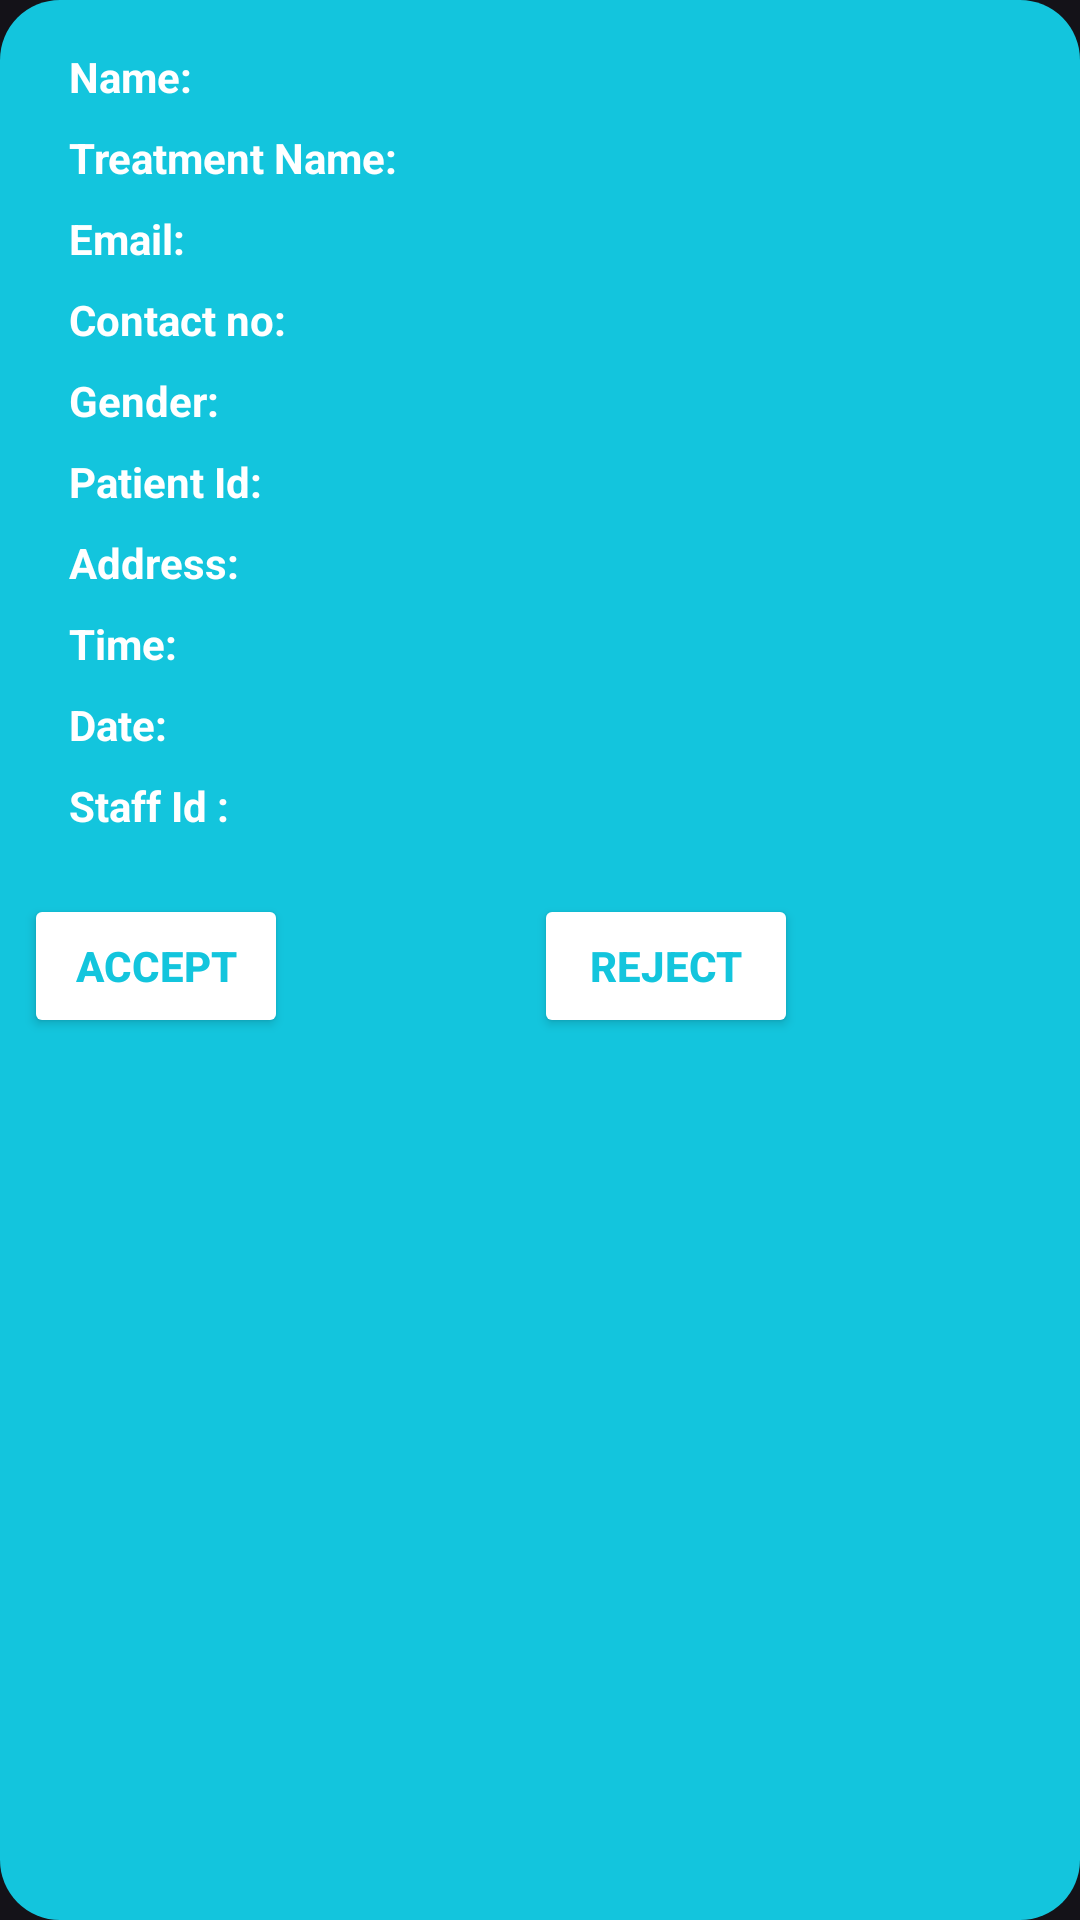

The Android layout XML behind this screen, and the referenced resources:
<!-- AndroidManifest.xml: application theme Theme.Material3.Dark.NoActionBar -->
<!-- res/layout/userdata.xml -->
<RelativeLayout xmlns:android="http://schemas.android.com/apk/res/android"
    android:layout_width="300dp"
    android:layout_height="wrap_content"
    android:layout_gravity="center"
    android:background="@drawable/bgblue"
    android:backgroundTint="@color/blue"
    android:padding="8dp"
    android:layout_marginTop="16dp">

    

    
    <TextView
        android:id="@+id/name"
        android:layout_width="wrap_content"
        android:layout_height="wrap_content"
        android:textStyle="bold"
        android:layout_marginTop="8dp"
        android:text="Name:"
        android:layout_marginLeft="15dp"
        android:textColor="@color/white" />


    <TextView
        android:id="@+id/treatmentname"
        android:layout_width="wrap_content"
        android:layout_height="wrap_content"
        android:layout_below="@id/name"
        android:layout_marginTop="8dp"
        android:textStyle="bold"
        android:text="Treatment Name:"
        android:layout_marginLeft="15dp"
        android:textColor="@color/white" />

    <TextView
        android:id="@+id/email"
        android:layout_width="wrap_content"
        android:layout_height="wrap_content"
        android:layout_below="@id/treatmentname"
        android:layout_marginTop="8dp"
        android:textStyle="bold"
        android:text="Email:"
        android:layout_marginLeft="15dp"
        android:textColor="@color/white" />



    <TextView
        android:id="@+id/contactno"
        android:layout_width="wrap_content"
        android:layout_height="wrap_content"
        android:layout_below="@+id/email"
        android:layout_marginTop="8dp"
        android:text="Contact no:"
        android:textStyle="bold"
        android:layout_marginLeft="15dp"
        android:textColor="@color/white" />

    <TextView
        android:id="@+id/gender"
        android:layout_width="wrap_content"
        android:layout_height="wrap_content"
        android:layout_below="@+id/contactno"
        android:layout_marginTop="8dp"
        android:text="Gender:"
        android:textStyle="bold"
        android:layout_marginLeft="15dp"
        android:textColor="@color/white" />

    <TextView
        android:id="@+id/patientid"
        android:layout_width="wrap_content"
        android:layout_height="wrap_content"
        android:layout_below="@+id/gender"
        android:layout_marginTop="8dp"
        android:text="Patient Id:"
        android:textStyle="bold"
        android:layout_marginLeft="15dp"
        android:textColor="@color/white" />

    <TextView
        android:id="@+id/address"
        android:layout_width="wrap_content"
        android:layout_height="wrap_content"
        android:layout_below="@+id/patientid"
        android:layout_marginTop="8dp"
        android:text="Address:"
        android:textStyle="bold"
        android:layout_marginLeft="15dp"
        android:textColor="@color/white" />

    <TextView
        android:id="@+id/time"
        android:layout_width="wrap_content"
        android:layout_height="wrap_content"
        android:layout_below="@+id/address"
        android:layout_marginTop="8dp"
        android:text="Time:"
        android:textStyle="bold"
        android:layout_marginLeft="15dp"
        android:textColor="@color/white" />

    <TextView
        android:id="@+id/date"
        android:layout_width="wrap_content"
        android:layout_height="wrap_content"
        android:layout_below="@+id/time"
        android:layout_marginTop="8dp"
        android:text="Date:"
        android:textStyle="bold"
        android:layout_marginLeft="15dp"
        android:textColor="@color/white" />


    <TextView
        android:id="@+id/staffid"
        android:layout_width="wrap_content"
        android:layout_height="wrap_content"
        android:layout_below="@+id/date"
        android:layout_marginTop="8dp"
        android:text="Staff Id :"
        android:textStyle="bold"
        android:layout_marginLeft="15dp"
        android:textColor="@color/white" />

    <Button
        android:id="@+id/rejectbtn"
        android:layout_width="wrap_content"
        android:layout_height="wrap_content"
        android:layout_marginLeft="170dp"
        android:layout_marginTop="290dp"
        android:backgroundTint="@color/white"
        android:textStyle="bold"
        android:textColor="@color/blue"
        android:text="Reject" />

    <Button
        android:id="@+id/acceptbtn"
        android:layout_width="wrap_content"
        android:layout_height="wrap_content"
        android:layout_marginTop="290dp"
        android:textStyle="bold"
        android:backgroundTint="@color/white"
        android:textColor="@color/blue"
        android:text="Accept" />


    




</RelativeLayout>
<!-- resources referenced by this layout -->
<resources>
  <color name="blue">#13C5DD</color>
  <color name="white">#FFFFFFFF</color>
  <!-- drawable bgblue (drawable) -->
  <?xml version="1.0" encoding="utf-8"?>
  <selector xmlns:android="http://schemas.android.com/apk/res/android">
      <item >
          <shape xmlns:android="http://schemas.android.com/apk/res/android">
              <corners android:radius="20dp" /> 
              <solid android:color="@color/blue" ></solid>
          </shape>
      </item>
  </selector>
</resources>
